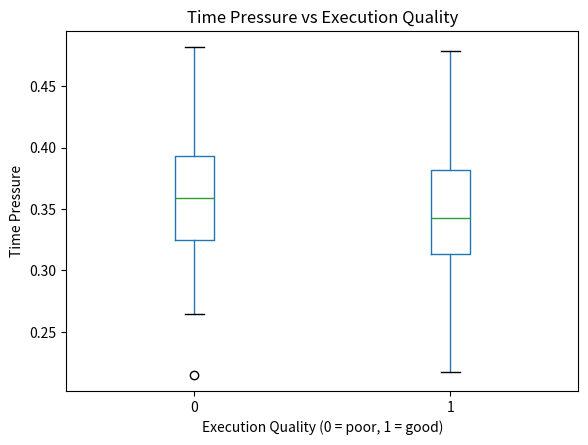
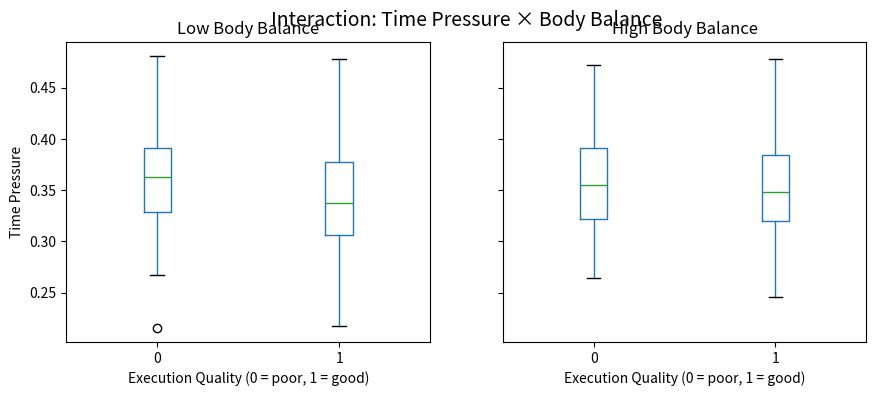

Python code for these plots, in order:
import numpy as np
import pandas as pd
import matplotlib.pyplot as plt

np.random.seed(42)
N = 300

data = pd.DataFrame({
    "swing_speed": np.random.normal(30, 5, N),        # km/h
    "racket_angle": np.random.normal(0, 10, N),       # deviation from ideal (degrees)
    "time_pressure": np.random.normal(0.35, 0.05, N), # seconds
    "body_balance": np.random.uniform(0.5, 1.0, N),   # normalized
    "shuttle_height": np.random.normal(1.8, 0.3, N),  # meters
})

data.head()

score = (
    0.08 * data["swing_speed"]
    - 1.2 * data["time_pressure"]
    + 1.5 * data["body_balance"]
    - 0.05 * np.abs(data["racket_angle"])
    + 0.6 * data["shuttle_height"]
)

data["execution_score"] = score

threshold = data["execution_score"].median()
data["quality_label"] = (data["execution_score"] > threshold).astype(int)

data[["execution_score", "quality_label"]].head()

plt.figure(figsize=(6, 4))

data.boxplot(
    column="time_pressure",
    by="quality_label",
    grid=False
)

plt.suptitle("")
plt.title("Time Pressure vs Execution Quality")
plt.xlabel("Execution Quality (0 = poor, 1 = good)")
plt.ylabel("Time Pressure")

plt.show()


# Split body_balance into high / low groups using median
balance_threshold = data["body_balance"].median()

data["balance_group"] = (
    data["body_balance"] > balance_threshold
).astype(int)
# 1 = high balance, 0 = low balance

import matplotlib.pyplot as plt

fig, axes = plt.subplots(1, 2, figsize=(10, 4), sharey=True)

# Low balance
data[data["balance_group"] == 0].boxplot(
    column="time_pressure",
    by="quality_label",
    ax=axes[0],
    grid=False
)
axes[0].set_title("Low Body Balance")
axes[0].set_xlabel("Execution Quality (0 = poor, 1 = good)")
axes[0].set_ylabel("Time Pressure")

# High balance
data[data["balance_group"] == 1].boxplot(
    column="time_pressure",
    by="quality_label",
    ax=axes[1],
    grid=False
)
axes[1].set_title("High Body Balance")
axes[1].set_xlabel("Execution Quality (0 = poor, 1 = good)")

plt.suptitle("Interaction: Time Pressure × Body Balance", fontsize=14)
plt.show()

